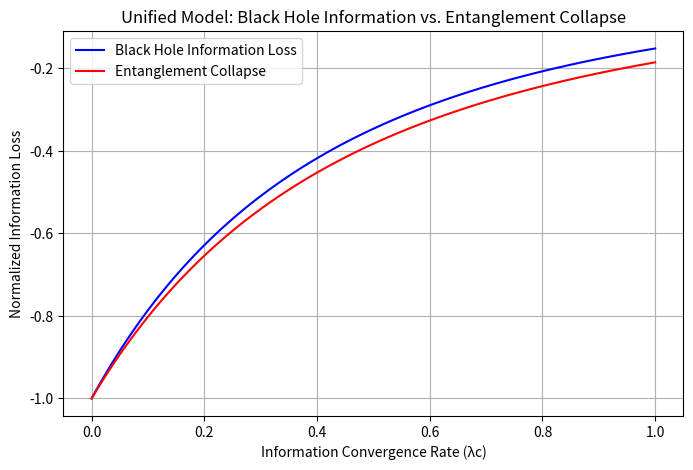

The script that saved this image:
import numpy as np
import matplotlib.pyplot as plt
import pandas as pd

# 時間ステップ
lambda_c_values = np.linspace(0, 1, 100)

# 統一情報流出モデル（ブラックホール & エンタングルメント崩壊）
def unified_information_loss(lambda_c, S0, alpha):
    return -S0 / ((1 + lambda_c)**2) * np.exp(-alpha * lambda_c)

# 初期エントロピー
S0_blackhole = 1.0  # ブラックホール情報流出の基準値
S0_entanglement = 1.0  # エンタングルメント崩壊の基準値

# 減衰パラメータ
alpha_blackhole = 0.5
alpha_entanglement = 0.3

# ブラックホール情報流出のシミュレーション
S_blackhole = unified_information_loss(lambda_c_values, S0_blackhole, alpha_blackhole)

# エンタングルメント崩壊のシミュレーション
S_entanglement = unified_information_loss(lambda_c_values, S0_entanglement, alpha_entanglement)

# グラフプロット
plt.figure(figsize=(8, 5))
plt.plot(lambda_c_values, S_blackhole, label="Black Hole Information Loss", color='blue')
plt.plot(lambda_c_values, S_entanglement, label="Entanglement Collapse", color='red')
plt.xlabel("Information Convergence Rate (λc)")
plt.ylabel("Normalized Information Loss")
plt.title("Unified Model: Black Hole Information vs. Entanglement Collapse")
plt.legend()
plt.grid()
plt.show()

# データ出力
df_unified = pd.DataFrame({
    "Lambda_c": lambda_c_values,
    "Black Hole Information Loss": S_blackhole,
    "Entanglement Collapse": S_entanglement
})

print("\nSimulated Unified Information Loss Data:")
print(df_unified.head(10))  # 最初の10行のみ表示
